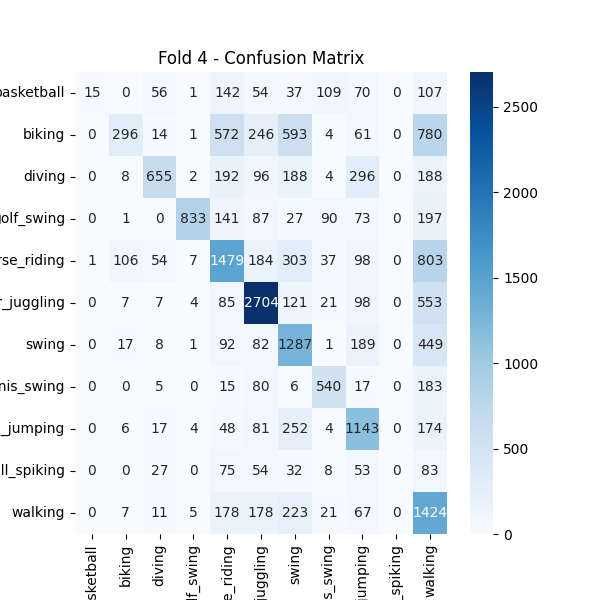

Source data for this figure (header and first rows):
, basketball, biking, diving, golf_swing, horse_riding, soccer_juggling, swing, tennis_swing, trampoline_jumping, volleyball_spiking, walking
basketball, 15, 0, 56, 1, 142, 54, 37, 109, 70, 0, 107
biking, 0, 296, 14, 1, 572, 246, 593, 4, 61, 0, 780
diving, 0, 8, 655, 2, 192, 96, 188, 4, 296, 0, 188
golf_swing, 0, 1, 0, 833, 141, 87, 27, 90, 73, 0, 197
horse_riding, 1, 106, 54, 7, 1479, 184, 303, 37, 98, 0, 803
soccer_juggling, 0, 7, 7, 4, 85, 2704, 121, 21, 98, 0, 553
swing, 0, 17, 8, 1, 92, 82, 1287, 1, 189, 0, 449
tennis_swing, 0, 0, 5, 0, 15, 80, 6, 540, 17, 0, 183
trampoline_jumping, 0, 6, 17, 4, 48, 81, 252, 4, 1143, 0, 174
volleyball_spiking, 0, 0, 27, 0, 75, 54, 32, 8, 53, 0, 83
walking, 0, 7, 11, 5, 178, 178, 223, 21, 67, 0, 1424
